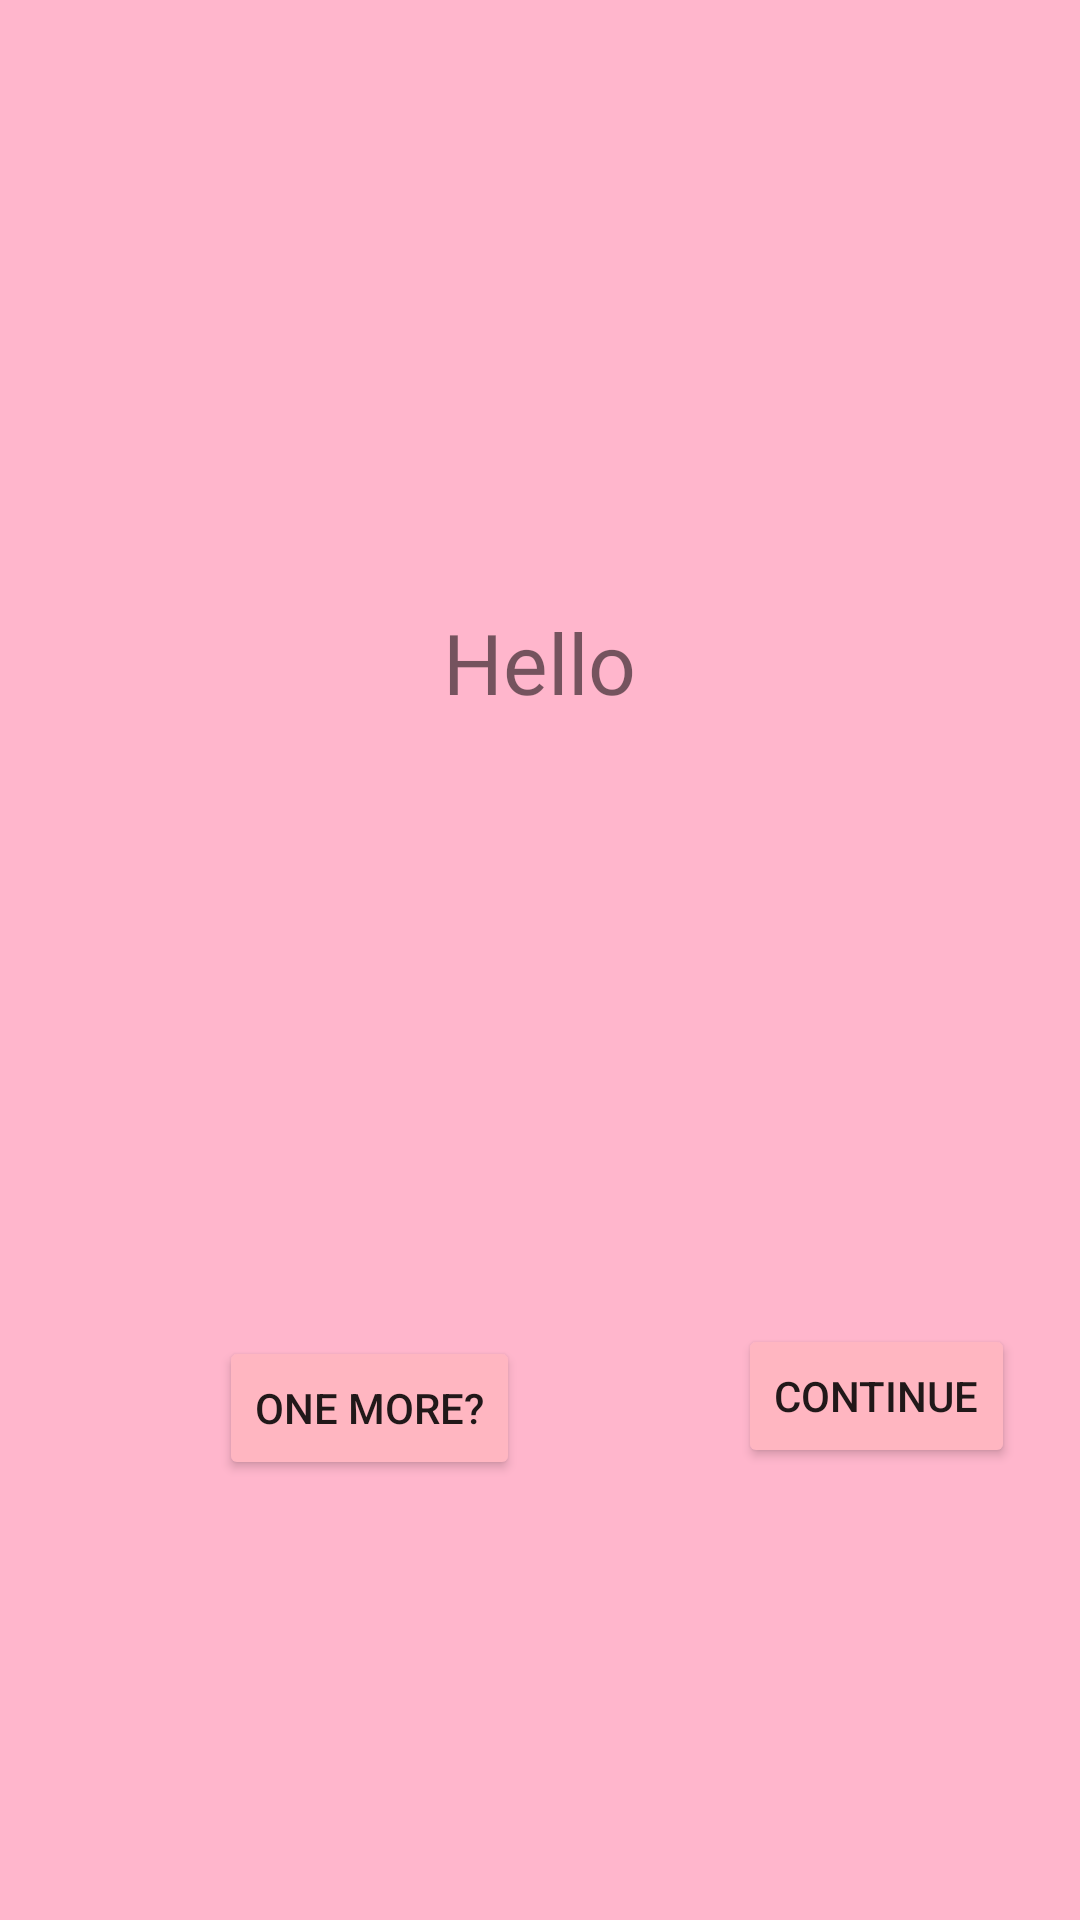

Layout XML and referenced resources for this Android screen:
<!-- AndroidManifest.xml: application theme Theme.RegisterationAndLogin -->
<!-- res/layout/activity_temp_dashboard.xml -->
<?xml version="1.0" encoding="utf-8"?>
<androidx.constraintlayout.widget.ConstraintLayout xmlns:android="http://schemas.android.com/apk/res/android"
    xmlns:app="http://schemas.android.com/apk/res-auto"
    xmlns:tools="http://schemas.android.com/tools"
    android:layout_width="match_parent"
    android:layout_height="match_parent"
    android:background="#FFB6CC"
    tools:context=".TempDashboard">

    <Button
        android:id="@+id/tempDashboardRe"
        android:layout_width="wrap_content"
        android:layout_height="wrap_content"
        android:layout_marginTop="4dp"
        android:backgroundTint="#ffb6c1"
        android:text="One More?"
        app:layout_constraintEnd_toStartOf="@+id/tempDashboardContinue"
        app:layout_constraintStart_toStartOf="parent"
        app:layout_constraintTop_toTopOf="@+id/tempDashboardContinue" />

    <TextView
        android:id="@+id/quoteText"
        android:layout_width="319dp"
        android:layout_height="136dp"
        android:fontFamily="@font/montserrat_extralight_italic"
        android:text="Hello"
        android:textAlignment="center"
        android:textSize="28sp"
        app:layout_constraintBottom_toBottomOf="parent"
        app:layout_constraintEnd_toEndOf="parent"
        app:layout_constraintHorizontal_bias="0.495"
        app:layout_constraintStart_toStartOf="parent"
        app:layout_constraintTop_toTopOf="parent"
        app:layout_constraintVertical_bias="0.401" />

    <Button
        android:id="@+id/tempDashboardContinue"
        android:layout_width="wrap_content"
        android:layout_height="wrap_content"
        android:layout_marginStart="246dp"
        android:layout_marginEnd="71dp"
        android:layout_marginBottom="88dp"
        android:backgroundTint="#ffb6c1"
        android:text="Continue"
        app:layout_constraintBottom_toBottomOf="parent"
        app:layout_constraintEnd_toEndOf="parent"
        app:layout_constraintHorizontal_bias="0.0"
        app:layout_constraintStart_toStartOf="parent"
        app:layout_constraintTop_toBottomOf="@+id/quoteText"
        app:layout_constraintVertical_bias="0.622" />


</androidx.constraintlayout.widget.ConstraintLayout>
<!-- resources referenced by this layout -->
<resources>
  <style name="Theme.RegisterationAndLogin" parent="Theme.MaterialComponents.DayNight.DarkActionBar">
          
          <item name="colorPrimary">@color/purple_500</item>
          <item name="colorPrimaryVariant">@color/purple_700</item>
          <item name="colorOnPrimary">@color/white</item>
          
          <item name="colorSecondary">@color/teal_200</item>
          <item name="colorSecondaryVariant">@color/teal_700</item>
          <item name="colorOnSecondary">@color/black</item>
          
          <item name="android:statusBarColor" tools:targetApi="l">?attr/colorPrimaryVariant</item>
          
      </style>
  <color name="purple_500">#FF6200EE</color>
  <color name="purple_700">#FF3700B3</color>
  <color name="white">#FFFFFFFF</color>
  <color name="teal_200">#FF03DAC5</color>
  <color name="teal_700">#FF018786</color>
  <color name="black">#FF000000</color>
</resources>
